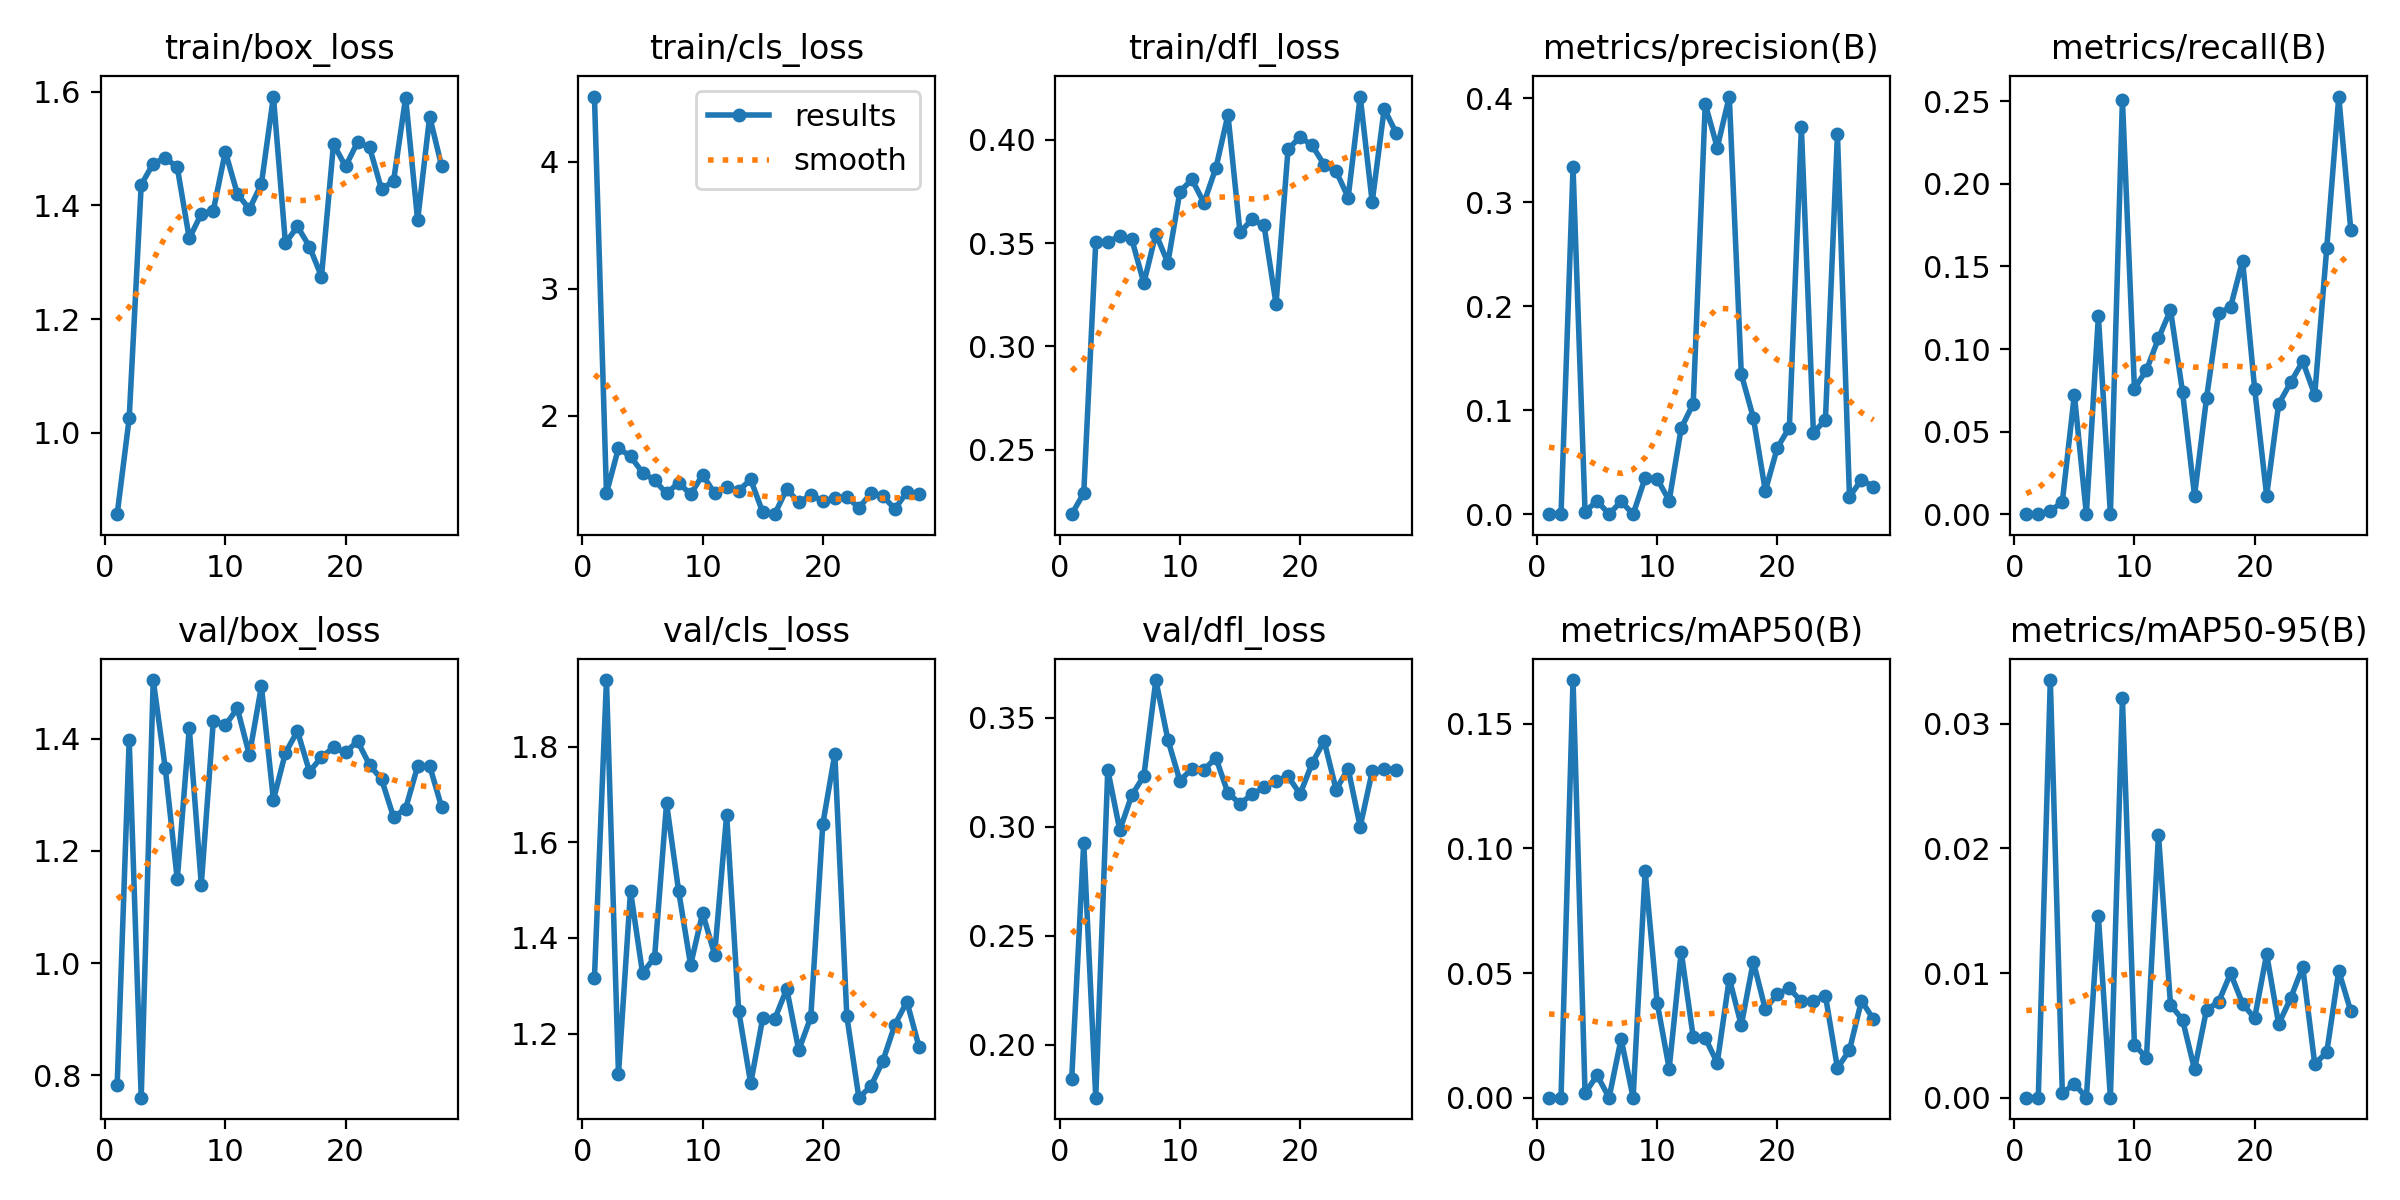

The table this chart was drawn from, first rows:
epoch, time, train/box_loss, train/cls_loss, train/dfl_loss, metrics/precision(B), metrics/recall(B), metrics/mAP50(B), metrics/mAP50-95(B), val/box_loss, val/cls_loss, val/dfl_loss, lr/pg0, lr/pg1, lr/pg2
1, 1110, 0.8568, 4.512, 0.2187, 0, 0, 0, 0, 0.7826, 1.317, 0.1844, 0.07011, 0.003321, 0.003321
2, 2212, 1.026, 1.391, 0.2288, 0, 0, 0, 0, 1.398, 1.939, 0.2927, 0.04009, 0.006641, 0.006641
3, 3313, 1.436, 1.745, 0.3505, 0.3333, 0.00187, 0.1676, 0.03352, 0.7601, 1.115, 0.1757, 0.01007, 0.009948, 0.009948
4, 4411, 1.474, 1.68, 0.3507, 0.00254, 0.00749, 0.00175, 0.00035, 1.505, 1.498, 0.3261, 0.009941, 0.009941, 0.009941
5, 5508, 1.484, 1.553, 0.3533, 0.0127, 0.07228, 0.00901, 0.00112, 1.348, 1.327, 0.2984, 0.009921, 0.009921, 0.009921
6, 6608, 1.467, 1.493, 0.3518, 0, 0, 0, 0, 1.149, 1.359, 0.3145, 0.009901, 0.009901, 0.009901
7, 7712, 1.342, 1.388, 0.3306, 0.01224, 0.1199, 0.02361, 0.01455, 1.419, 1.682, 0.3232, 0.009881, 0.009881, 0.009881
8, 8809, 1.385, 1.473, 0.3545, 0, 0, 0, 0, 1.14, 1.499, 0.3672, 0.009861, 0.009861, 0.009861
9, 9905, 1.391, 1.381, 0.3404, 0.03487, 0.251, 0.09091, 0.03205, 1.432, 1.344, 0.3399, 0.009842, 0.009842, 0.009842
10, 11006, 1.495, 1.534, 0.3749, 0.03397, 0.07603, 0.03815, 0.00423, 1.424, 1.452, 0.321, 0.009822, 0.009822, 0.009822
11, 12105, 1.421, 1.39, 0.3808, 0.01295, 0.08727, 0.01163, 0.00321, 1.454, 1.365, 0.3266, 0.009802, 0.009802, 0.009802
12, 13205, 1.394, 1.436, 0.3695, 0.08267, 0.1065, 0.05858, 0.02111, 1.371, 1.658, 0.3262, 0.009782, 0.009782, 0.009782
13, 14307, 1.438, 1.41, 0.3865, 0.1063, 0.1236, 0.02432, 0.00746, 1.493, 1.248, 0.3315, 0.009762, 0.009762, 0.009762
14, 15409, 1.592, 1.498, 0.4121, 0.3946, 0.07416, 0.02395, 0.00626, 1.291, 1.096, 0.3154, 0.009743, 0.009743, 0.009743
15, 16513, 1.334, 1.241, 0.3552, 0.3524, 0.01124, 0.01397, 0.00227, 1.375, 1.232, 0.3106, 0.009723, 0.009723, 0.009723
16, 17610, 1.363, 1.225, 0.3614, 0.4016, 0.07041, 0.04781, 0.00707, 1.414, 1.231, 0.3148, 0.009703, 0.009703, 0.009703
17, 18705, 1.327, 1.423, 0.3585, 0.1348, 0.1216, 0.02909, 0.00768, 1.341, 1.294, 0.318, 0.009683, 0.009683, 0.009683
18, 19799, 1.275, 1.318, 0.3205, 0.09278, 0.1255, 0.05456, 0.00998, 1.367, 1.165, 0.3211, 0.009663, 0.009663, 0.009663
19, 20896, 1.508, 1.375, 0.3955, 0.02245, 0.1536, 0.03545, 0.00754, 1.384, 1.235, 0.3231, 0.009644, 0.009644, 0.009644
20, 22001, 1.469, 1.331, 0.4013, 0.06389, 0.07603, 0.04168, 0.00638, 1.376, 1.638, 0.3149, 0.009624, 0.009624, 0.009624
21, 23102, 1.511, 1.349, 0.3973, 0.08333, 0.01124, 0.04384, 0.01152, 1.396, 1.784, 0.3291, 0.009604, 0.009604, 0.009604
22, 24201, 1.502, 1.363, 0.388, 0.3718, 0.06667, 0.03861, 0.0059, 1.353, 1.236, 0.3393, 0.009584, 0.009584, 0.009584
23, 25302, 1.428, 1.275, 0.3848, 0.07825, 0.07978, 0.03899, 0.00799, 1.328, 1.066, 0.317, 0.009564, 0.009564, 0.009564
24, 26403, 1.444, 1.389, 0.372, 0.09068, 0.09256, 0.04094, 0.01051, 1.26, 1.09, 0.3266, 0.009545, 0.009545, 0.009545
25, 27504, 1.59, 1.368, 0.4209, 0.3656, 0.07228, 0.01188, 0.00272, 1.275, 1.143, 0.3, 0.009525, 0.009525, 0.009525
26, 28610, 1.374, 1.266, 0.3699, 0.0169, 0.1611, 0.01906, 0.00363, 1.351, 1.219, 0.3253, 0.009505, 0.009505, 0.009505
27, 29712, 1.556, 1.401, 0.415, 0.03293, 0.2529, 0.03893, 0.01017, 1.352, 1.267, 0.3265, 0.009485, 0.009485, 0.009485
28, 30807, 1.469, 1.388, 0.4033, 0.02654, 0.1723, 0.03143, 0.00694, 1.278, 1.173, 0.326, 0.009465, 0.009465, 0.009465
